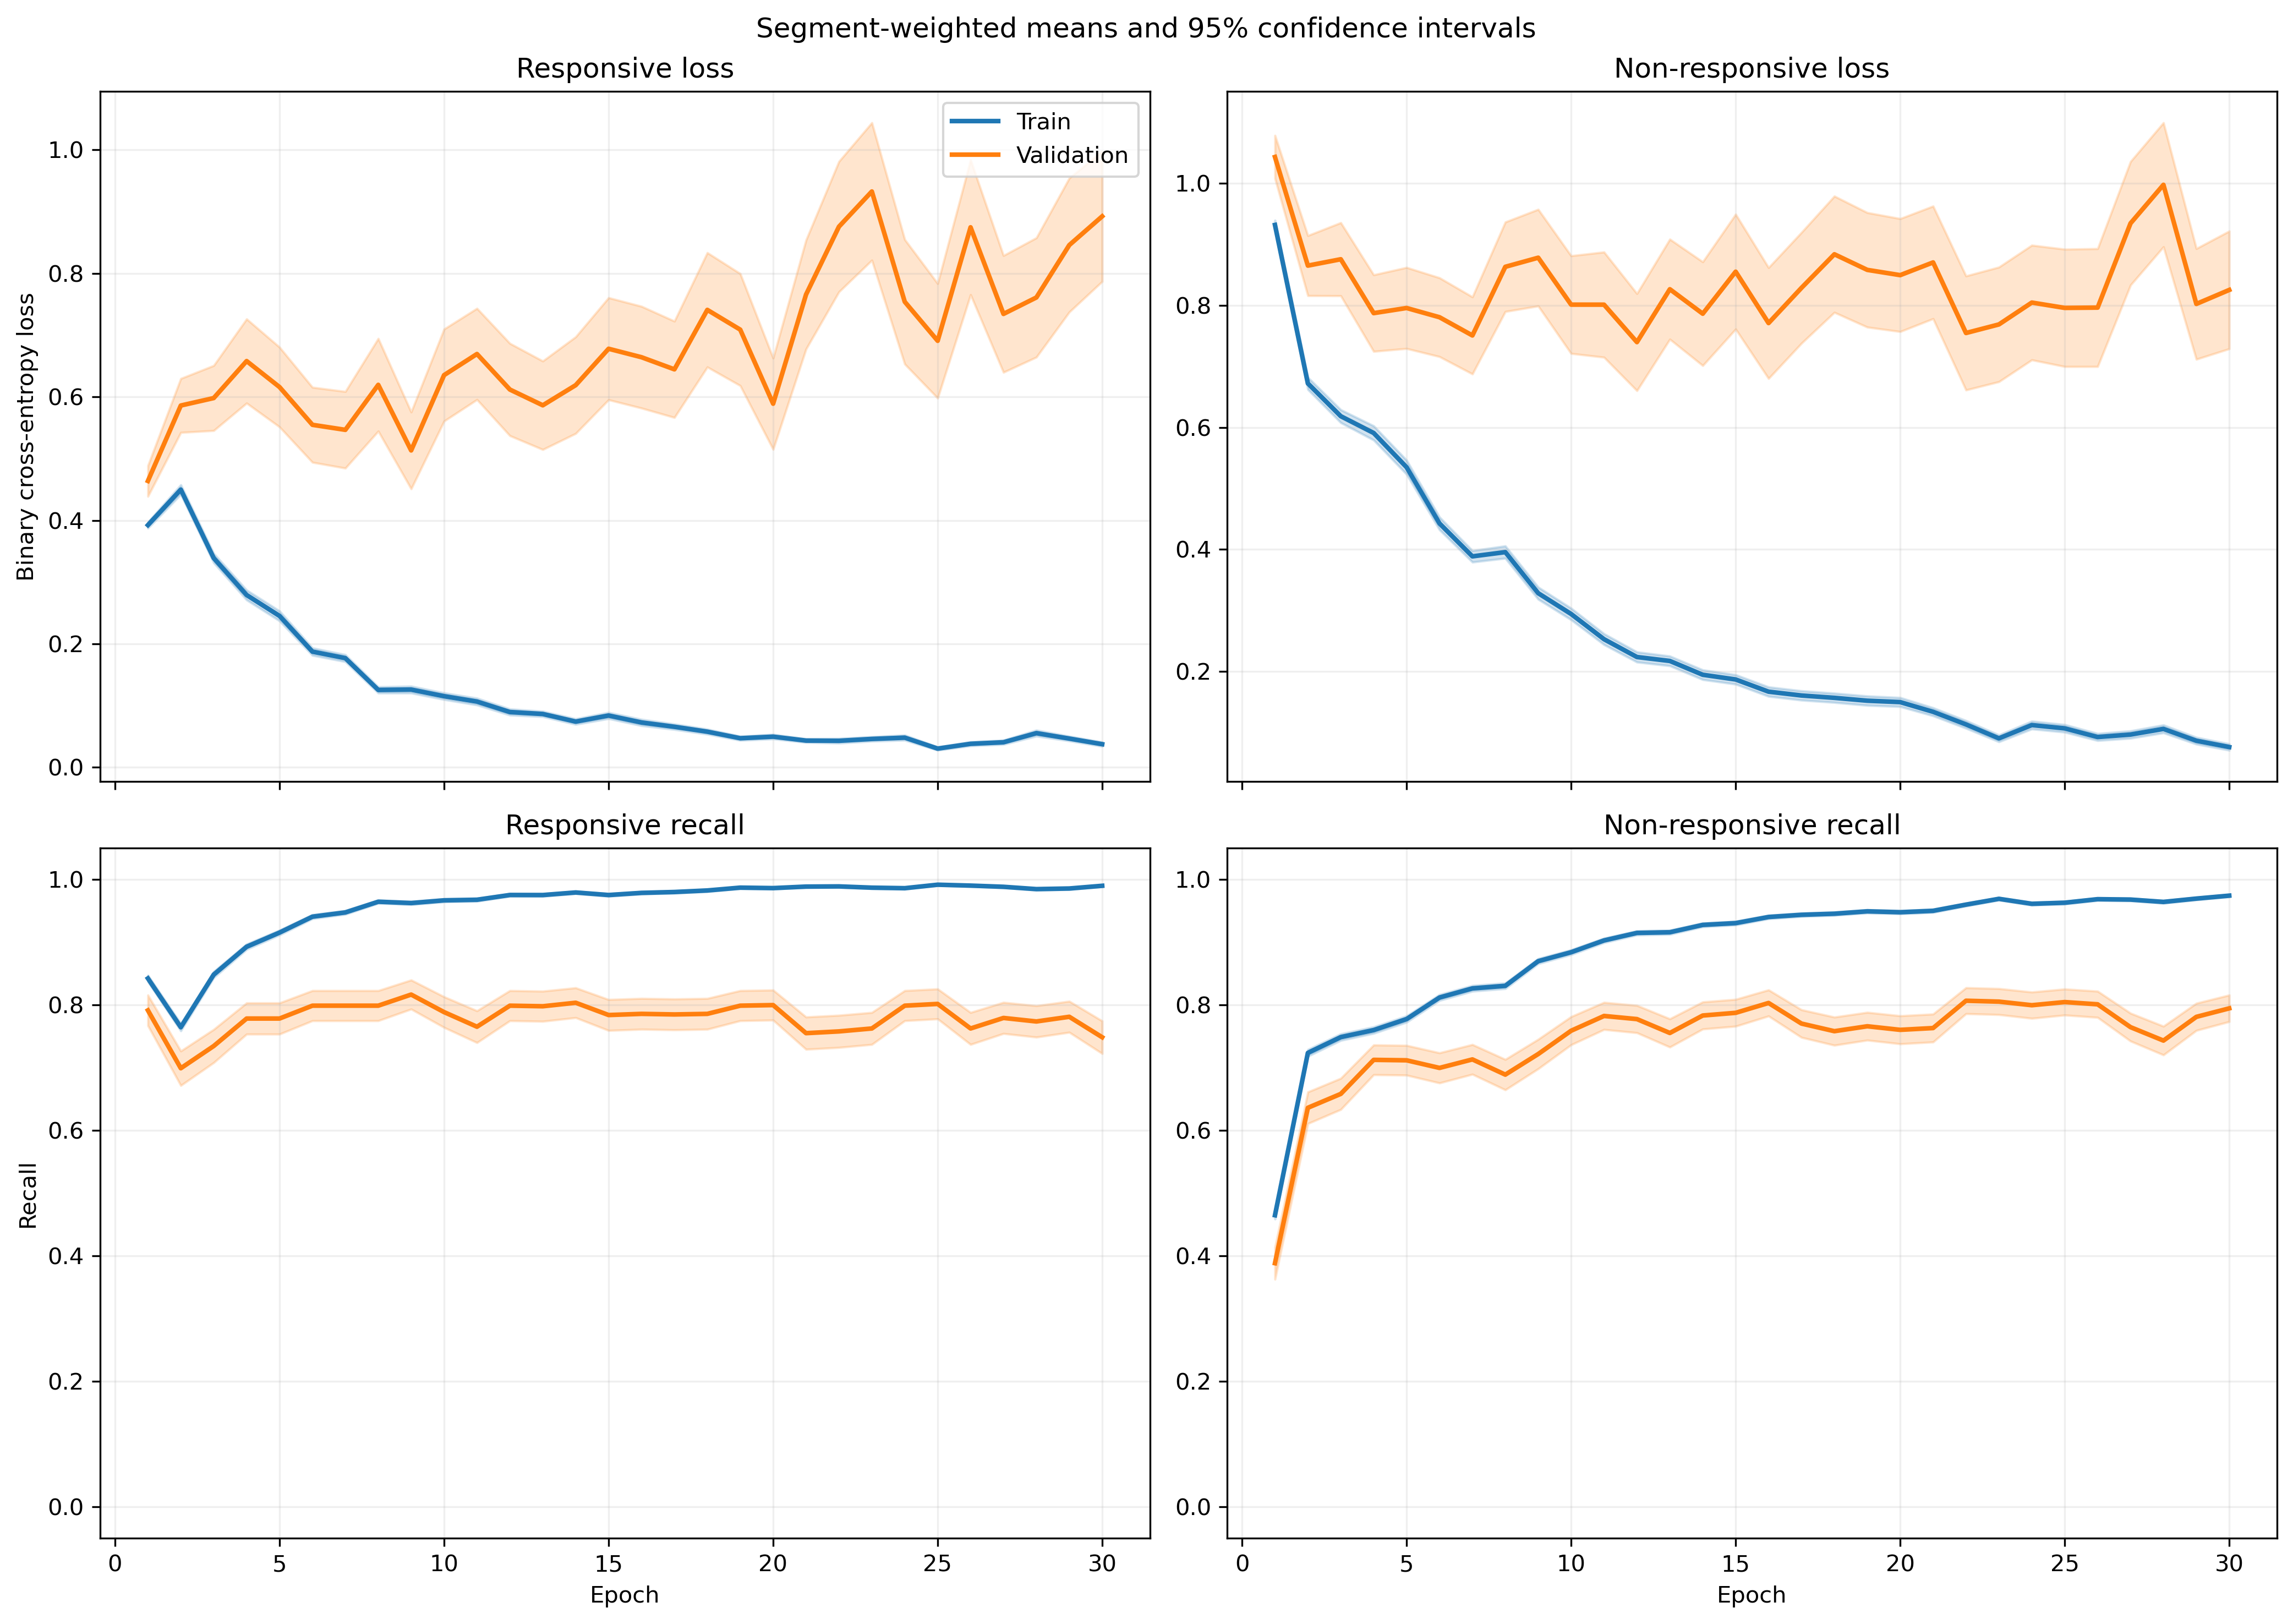

The data file committed next to this chart (first rows):
fold, epoch, split, r_loss, r_loss_count, r_loss_sum, r_loss_sum_sq, r_recall, r_recall_count, r_recall_sum, r_recall_sum_sq, nr_loss, nr_loss_count, nr_loss_sum, nr_loss_sum_sq, nr_recall, nr_recall_count, nr_recall_sum, nr_recall_sum_sq
1, 1, train, 0.4394, 1063, 467.1, 353.1, 0.7977, 1063, 848.0, 848.0, 0.8442, 1401, 1183, 1537, 0.5353, 1401, 750.0, 750.0
1, 1, validation, 0.1609, 10, 1.609, 0.3772, 1.0, 10, 10.0, 10.0, , 0, 0.0, 0.0, , 0, 0.0, 0.0
1, 2, train, 0.5346, 1063, 568.2, 729.3, 0.7178, 1063, 763.0, 763.0, 0.5362, 1401, 751.2, 1164, 0.7894, 1401, 1106, 1106
1, 2, validation, 0.3591, 10, 3.591, 3.196, 0.9, 10, 9.0, 9.0, , 0, 0.0, 0.0, , 0, 0.0, 0.0
1, 3, train, 0.2563, 1063, 272.5, 241, 0.8956, 1063, 952.0, 952.0, 0.6618, 1401, 927.2, 1668, 0.7131, 1401, 999.0, 999.0
1, 3, validation, 0.06566, 10, 0.6566, 0.07902, 1.0, 10, 10.0, 10.0, , 0, 0.0, 0.0, , 0, 0.0, 0.0
1, 4, train, 0.193, 1063, 205.2, 167.1, 0.9473, 1063, 1007, 1007, 0.6975, 1401, 977.2, 1829, 0.6702, 1401, 939.0, 939.0
1, 4, validation, 0.07426, 10, 0.7426, 0.09522, 1.0, 10, 10.0, 10.0, , 0, 0.0, 0.0, , 0, 0.0, 0.0
1, 5, train, 0.1739, 1063, 184.9, 161.9, 0.9539, 1063, 1014, 1014, 0.5913, 1401, 828.4, 1647, 0.7352, 1401, 1030, 1030
1, 5, validation, 0.06726, 10, 0.6726, 0.1858, 1.0, 10, 10.0, 10.0, , 0, 0.0, 0.0, , 0, 0.0, 0.0
1, 6, train, 0.1509, 1063, 160.4, 198.7, 0.969, 1063, 1030, 1030, 0.3838, 1401, 537.7, 1180, 0.8401, 1401, 1177, 1177
1, 6, validation, 0.04893, 10, 0.4893, 0.06324, 1.0, 10, 10.0, 10.0, , 0, 0.0, 0.0, , 0, 0.0, 0.0
1, 7, train, 0.1535, 1063, 163.2, 210.4, 0.9605, 1063, 1021, 1021, 0.4261, 1401, 597, 1186, 0.8123, 1401, 1138, 1138
1, 7, validation, 0.02344, 10, 0.2344, 0.009928, 1.0, 10, 10.0, 10.0, , 0, 0.0, 0.0, , 0, 0.0, 0.0
1, 8, train, 0.1047, 1063, 111.3, 104.6, 0.9802, 1063, 1042, 1042, 0.3799, 1401, 532.2, 1164, 0.8351, 1401, 1170, 1170
1, 8, validation, 0.01766, 10, 0.1766, 0.005332, 1.0, 10, 10.0, 10.0, , 0, 0.0, 0.0, , 0, 0.0, 0.0
1, 9, train, 0.1078, 1063, 114.6, 175.3, 0.9727, 1063, 1034, 1034, 0.2547, 1401, 356.9, 772.2, 0.8915, 1401, 1249, 1249
1, 9, validation, 0.02044, 10, 0.2044, 0.01219, 1.0, 10, 10.0, 10.0, , 0, 0.0, 0.0, , 0, 0.0, 0.0
1, 10, train, 0.07807, 1063, 82.99, 97.95, 0.9831, 1063, 1045, 1045, 0.365, 1401, 511.4, 1276, 0.8551, 1401, 1198, 1198
1, 10, validation, 0.01594, 10, 0.1594, 0.004624, 1.0, 10, 10.0, 10.0, , 0, 0.0, 0.0, , 0, 0.0, 0.0
1, 11, train, 0.1172, 1063, 124.6, 267.9, 0.9605, 1063, 1021, 1021, 0.195, 1401, 273.2, 790.5, 0.9372, 1401, 1313, 1313
1, 11, validation, 0.01897, 10, 0.1897, 0.01442, 1.0, 10, 10.0, 10.0, , 0, 0.0, 0.0, , 0, 0.0, 0.0
1, 12, train, 0.06102, 1063, 64.86, 63.21, 0.9878, 1063, 1050, 1050, 0.2126, 1401, 297.9, 708.1, 0.9201, 1401, 1289, 1289
1, 12, validation, 0.01502, 10, 0.1502, 0.003512, 1.0, 10, 10.0, 10.0, , 0, 0.0, 0.0, , 0, 0.0, 0.0
1, 13, train, 0.06789, 1063, 72.16, 105.6, 0.9765, 1063, 1038, 1038, 0.3786, 1401, 530.5, 1672, 0.8722, 1401, 1222, 1222
1, 13, validation, 0.003311, 10, 0.03311, 0.0001852, 1.0, 10, 10.0, 10.0, , 0, 0.0, 0.0, , 0, 0.0, 0.0
1, 14, train, 0.09118, 1063, 96.92, 116.6, 0.9784, 1063, 1040, 1040, 0.158, 1401, 221.4, 453, 0.9372, 1401, 1313, 1313
1, 14, validation, 0.01713, 10, 0.1713, 0.004297, 1.0, 10, 10.0, 10.0, , 0, 0.0, 0.0, , 0, 0.0, 0.0
1, 15, train, 0.05515, 1063, 58.62, 60.86, 0.9878, 1063, 1050, 1050, 0.3063, 1401, 429.2, 1194, 0.8965, 1401, 1256, 1256
1, 15, validation, 0.01292, 10, 0.1292, 0.00312, 1.0, 10, 10.0, 10.0, , 0, 0.0, 0.0, , 0, 0.0, 0.0
1, 16, train, 0.05957, 1063, 63.32, 53.85, 0.9812, 1063, 1043, 1043, 0.2098, 1401, 293.9, 905.7, 0.9272, 1401, 1299, 1299
1, 16, validation, 0.006338, 10, 0.06338, 0.001365, 1.0, 10, 10.0, 10.0, , 0, 0.0, 0.0, , 0, 0.0, 0.0
1, 17, train, 0.09843, 1063, 104.6, 179.1, 0.9671, 1063, 1028, 1028, 0.09737, 1401, 136.4, 307.1, 0.9636, 1401, 1350, 1350
1, 17, validation, 0.005602, 10, 0.05602, 0.0005983, 1.0, 10, 10.0, 10.0, , 0, 0.0, 0.0, , 0, 0.0, 0.0
1, 18, train, 0.04392, 1063, 46.69, 53.08, 0.9897, 1063, 1052, 1052, 0.1414, 1401, 198.1, 470.5, 0.9465, 1401, 1326, 1326
1, 18, validation, 0.02564, 10, 0.2564, 0.02967, 1.0, 10, 10.0, 10.0, , 0, 0.0, 0.0, , 0, 0.0, 0.0
1, 19, train, 0.04425, 1063, 47.04, 44.6, 0.9897, 1063, 1052, 1052, 0.1329, 1401, 186.2, 478.1, 0.9572, 1401, 1341, 1341
1, 19, validation, 0.004978, 10, 0.04978, 0.000422, 1.0, 10, 10.0, 10.0, , 0, 0.0, 0.0, , 0, 0.0, 0.0
1, 20, train, 0.02825, 1063, 30.03, 16.1, 0.9944, 1063, 1057, 1057, 0.1495, 1401, 209.4, 495.1, 0.9472, 1401, 1327, 1327
1, 20, validation, 0.002194, 10, 0.02194, 6.038788751538959e-05, 1.0, 10, 10.0, 10.0, , 0, 0.0, 0.0, , 0, 0.0, 0.0
1, 21, train, 0.05864, 1063, 62.33, 87.4, 0.9849, 1063, 1047, 1047, 0.06707, 1401, 93.97, 205.1, 0.9779, 1401, 1370, 1370
1, 21, validation, 0.003034, 10, 0.03034, 0.0001222, 1.0, 10, 10.0, 10.0, , 0, 0.0, 0.0, , 0, 0.0, 0.0
1, 22, train, 0.04625, 1063, 49.16, 125.9, 0.9878, 1063, 1050, 1050, 0.07928, 1401, 111.1, 276.2, 0.97, 1401, 1359, 1359
1, 22, validation, 0.004662, 10, 0.04662, 0.0009922, 1.0, 10, 10.0, 10.0, , 0, 0.0, 0.0, , 0, 0.0, 0.0
1, 23, train, 0.04245, 1063, 45.13, 116.6, 0.9887, 1063, 1051, 1051, 0.08339, 1401, 116.8, 332.2, 0.9736, 1401, 1364, 1364
1, 23, validation, 0.0031, 10, 0.031, 0.000243, 1.0, 10, 10.0, 10.0, , 0, 0.0, 0.0, , 0, 0.0, 0.0
1, 24, train, 0.09537, 1063, 101.4, 243.8, 0.9708, 1063, 1032, 1032, 0.09058, 1401, 126.9, 421.2, 0.975, 1401, 1366, 1366
1, 24, validation, 0.005124, 10, 0.05124, 0.001251, 1.0, 10, 10.0, 10.0, , 0, 0.0, 0.0, , 0, 0.0, 0.0
1, 25, train, 0.01709, 1063, 18.17, 6.224, 0.9972, 1063, 1060, 1060, 0.1378, 1401, 193, 435.5, 0.9515, 1401, 1333, 1333
1, 25, validation, 0.002228, 10, 0.02228, 7.524724196628085e-05, 1.0, 10, 10.0, 10.0, , 0, 0.0, 0.0, , 0, 0.0, 0.0
1, 26, train, 0.03821, 1063, 40.62, 36.25, 0.9878, 1063, 1050, 1050, 0.1371, 1401, 192.1, 469.6, 0.9472, 1401, 1327, 1327
1, 26, validation, 0.00328, 10, 0.0328, 0.0002368, 1.0, 10, 10.0, 10.0, , 0, 0.0, 0.0, , 0, 0.0, 0.0
1, 27, train, 0.04286, 1063, 45.56, 89.62, 0.9859, 1063, 1048, 1048, 0.06788, 1401, 95.1, 306.6, 0.9786, 1401, 1371, 1371
1, 27, validation, 0.00138, 10, 0.0138, 3.711378190018877e-05, 1.0, 10, 10.0, 10.0, , 0, 0.0, 0.0, , 0, 0.0, 0.0
1, 28, train, 0.09875, 1063, 105, 382.3, 0.9737, 1063, 1035, 1035, 0.1018, 1401, 142.6, 442.2, 0.9672, 1401, 1355, 1355
1, 28, validation, 0.01101, 10, 0.1101, 0.01066, 1.0, 10, 10.0, 10.0, , 0, 0.0, 0.0, , 0, 0.0, 0.0
1, 29, train, 0.03771, 1063, 40.09, 42.49, 0.9915, 1063, 1054, 1054, 0.06255, 1401, 87.64, 203.1, 0.9793, 1401, 1372, 1372
1, 29, validation, 0.0101, 10, 0.101, 0.003771, 1.0, 10, 10.0, 10.0, , 0, 0.0, 0.0, , 0, 0.0, 0.0
1, 30, train, 0.01299, 1063, 13.8, 11.02, 0.9953, 1063, 1058, 1058, 0.1066, 1401, 149.3, 482.9, 0.9679, 1401, 1356, 1356
1, 30, validation, 0.0009779, 10, 0.009779, 3.40646613494755e-05, 1.0, 10, 10.0, 10.0, , 0, 0.0, 0.0, , 0, 0.0, 0.0
... 1,140 more rows
